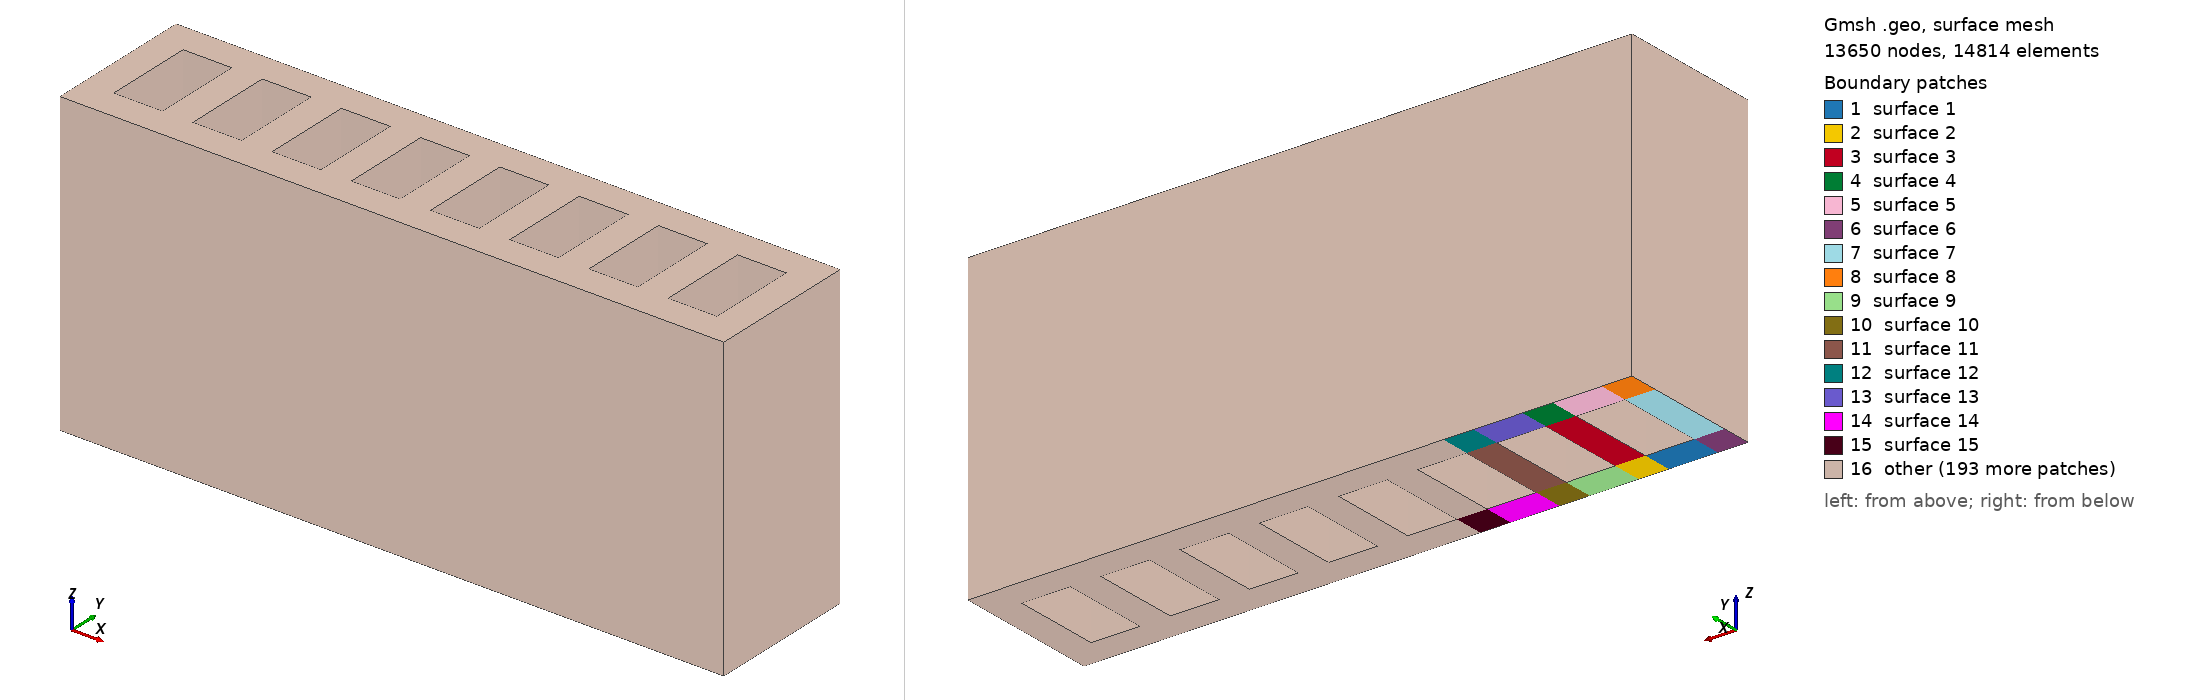

Gmsh geometry script, surface-meshed: 13650 nodes, 14814 surface elements. Boundary patches (legend numbers): 1 surface 1, 2 surface 2, 3 surface 3, 4 surface 4, 5 surface 5, 6 surface 6, 7 surface 7, 8 surface 8, 9 surface 9, 10 surface 10, 11 surface 11, 12 surface 12, 13 surface 13, 14 surface 14, 15 surface 15, 16 other. Left view from above one corner, right view from below the opposite corner. The script declares no physical surfaces, so the legend lists its geometric surfaces. The drawing asked Gmsh for element sizes between 1% and 20% of the model's largest extent; the script's own settings can give other sizes.

=== infill_sq_125.geo (drawn) ===
SetFactory("OpenCASCADE");

//==========================================================
// Input box
//==========================================================

// Full wall length width, and height
wl = 1000;
ww = 200;
// wh = 1000;
wh = 500;
// wh = 25;

// Layer width and height
lw = 50;
lh = 25;

// Number of infill pattern
// inum  =  5;
inum  = 8;
// inum  = 10;

// Mesh size
lc   = 20;
nel1 = 5;
nel2 = 4;
nel3 = 4;
nel4 = 5;

//==========================================================
// Compute geometry
//==========================================================

// Total number of layers
lyr = wh/lh;

// Infill spacing
// iw = wl/inum;
iw = (wl+lw)/inum;

// Infill base and height
ibase = lw/2*Sqrt(3);
iheig = lw/2;

Printf("lyr   =  %g", wh);
Printf("lyr   =  %g", lyr);
Printf("iw    =  %g", iw);
Printf("ibase =  %g", ibase);
Printf("iheig =  %g", iheig);

//==========================================================
// Create one patern
//==========================================================

c = lw/2;
d = iw-lw;
e = iw;

Point(1) = {    0,   -c,    0,    lc};
Point(2) = {    d,   -c,    0,    lc};
Point(3) = {    d,    c,    0,    lc};
Point(4) = {    0,    c,    0,    lc};
Point(5) = {    e,   -c,    0,    lc};
Point(6) = {    e,    c,    0,    lc};

c1 = ww - lw/2;
c2 = ww + lw/2;

Point(11) = {    0,   c1,    0,    lc};
Point(12) = {    d,   c1,    0,    lc};
Point(13) = {    d,   c2,    0,    lc};
Point(14) = {    0,   c2,    0,    lc};
Point(15) = {    e,   c1,    0,    lc};
Point(16) = {    e,   c2,    0,    lc};

Line(1) = {1, 2};
Line(2) = {2, 5};
Line(3) = {1, 4};
Line(4) = {4, 3};
Line(5) = {3, 6};
Line(6) = {2, 3};
Line(7) = {5, 6};
Line(8) = {6, 15};
Line(9) = {3, 12};
Line(10) = {12, 13};
Line(11) = {15, 16};
Line(12) = {11, 12};
Line(13) = {12, 15};
Line(14) = {11, 14};
Line(15) = {14, 13};
Line(16) = {13, 16};

Curve Loop(1) = {1, 6, -4, -3};
Curve Loop(2) = {2, 7, -5, -6};
Curve Loop(3) = {5, 8, -13, -9};
Curve Loop(4) = {13, 11, -16, -10};
Curve Loop(5) = {10, -15, -14, 12};

Plane Surface(1) = {1};
Plane Surface(2) = {2};
Plane Surface(3) = {3};
Plane Surface(4) = {4};
Plane Surface(5) = {5};

//==========================================================
// Close wall's end
//==========================================================

a = ibase;
b = iheig;

h = lw;
f = c1 - b;

Point(21) = {   -h,   -c,    0,    lc};
Point(22) = {   -h,    c,    0,    lc};
Point(23) = {   -h,   c1,    0,    lc};
Point(25) = {   -h,   c2,    0,    lc};

h = wl;
f = c + b;

// Point(26) = {    h,   -c,    0,    lc};
// Point(27) = {    h,    c,    0,    lc};
// Point(28) = {    h,   c1,    0,    lc};
// Point(30) = {    h,   c2,    0,    lc};

h = wl + lw;

// Point(31) = {    h,   -c,    0,    lc};
// Point(32) = {    h,    c,    0,    lc};
// Point(33) = {    h,   c1,    0,    lc};
// Point(35) = {    h,   c2,    0,    lc};

Line(17) = {21, 1};
Line(18) = {4, 22};
Line(19) = {22, 21};
Line(20) = {22, 23};
Line(21) = {23, 11};
Line(22) = {11, 4};
Line(23) = {23, 25};
Line(24) = {25, 14};

// Line(25) = {26, 31};
// Line(26) = {31, 32};
// Line(27) = {32, 27};
// Line(28) = {27, 26};
// Line(29) = {27, 28};
// Line(30) = {28, 33};
// Line(31) = {33, 32};
// Line(32) = {33, 35};
// Line(33) = {35, 30};
// Line(34) = {30, 28};

Curve Loop(6) = {17, 3, 18, 19};
Curve Loop(7) = {18, 20, 21, 22};
Curve Loop(8) = {21, 14, -24, -23};

// Curve Loop(9) = {25, 26, 27, 28};
// Curve Loop(10) = {27, 29, 30, 31};
// Curve Loop(11) = {30, 32, 33, 34};

Plane Surface(6) = {6};
Plane Surface(7) = {7};
Plane Surface(8) = {8};

// Plane Surface(9) = {9};
// Plane Surface(10) = {10};
// Plane Surface(11) = {11};

//==========================================================
// Copy the pattern
//==========================================================

// Symmetry: provide the coefficients of the equation defining the symmetry plane Ax + By + Cz + D = 0

// Copy this until the wall is long enought
Translate {  iw, 0, 0} { Duplicata { Surface{1}; Surface{2}; Surface{3}; Surface{4}; Surface{5}; } }
Translate {2*iw, 0, 0} { Duplicata { Surface{1}; Surface{2}; Surface{3}; Surface{4}; Surface{5}; } }
Translate {3*iw, 0, 0} { Duplicata { Surface{1}; Surface{2}; Surface{3}; Surface{4}; Surface{5}; } }
Translate {4*iw, 0, 0} { Duplicata { Surface{1}; Surface{2}; Surface{3}; Surface{4}; Surface{5}; } }
Translate {5*iw, 0, 0} { Duplicata { Surface{1}; Surface{2}; Surface{3}; Surface{4}; Surface{5}; } }
Translate {6*iw, 0, 0} { Duplicata { Surface{1}; Surface{2}; Surface{3}; Surface{4}; Surface{5}; } }
Translate {7*iw, 0, 0} { Duplicata { Surface{1}; Surface{2}; Surface{3}; Surface{4}; Surface{5}; } }

Coherence;
Recombine Surface "*";
Mesh.RecombineAll = 1;
s[] = Surface "*";
Extrude {0, 0, wh} {  Surface{ s[] }  ; Layers{lyr}; Recombine;}
